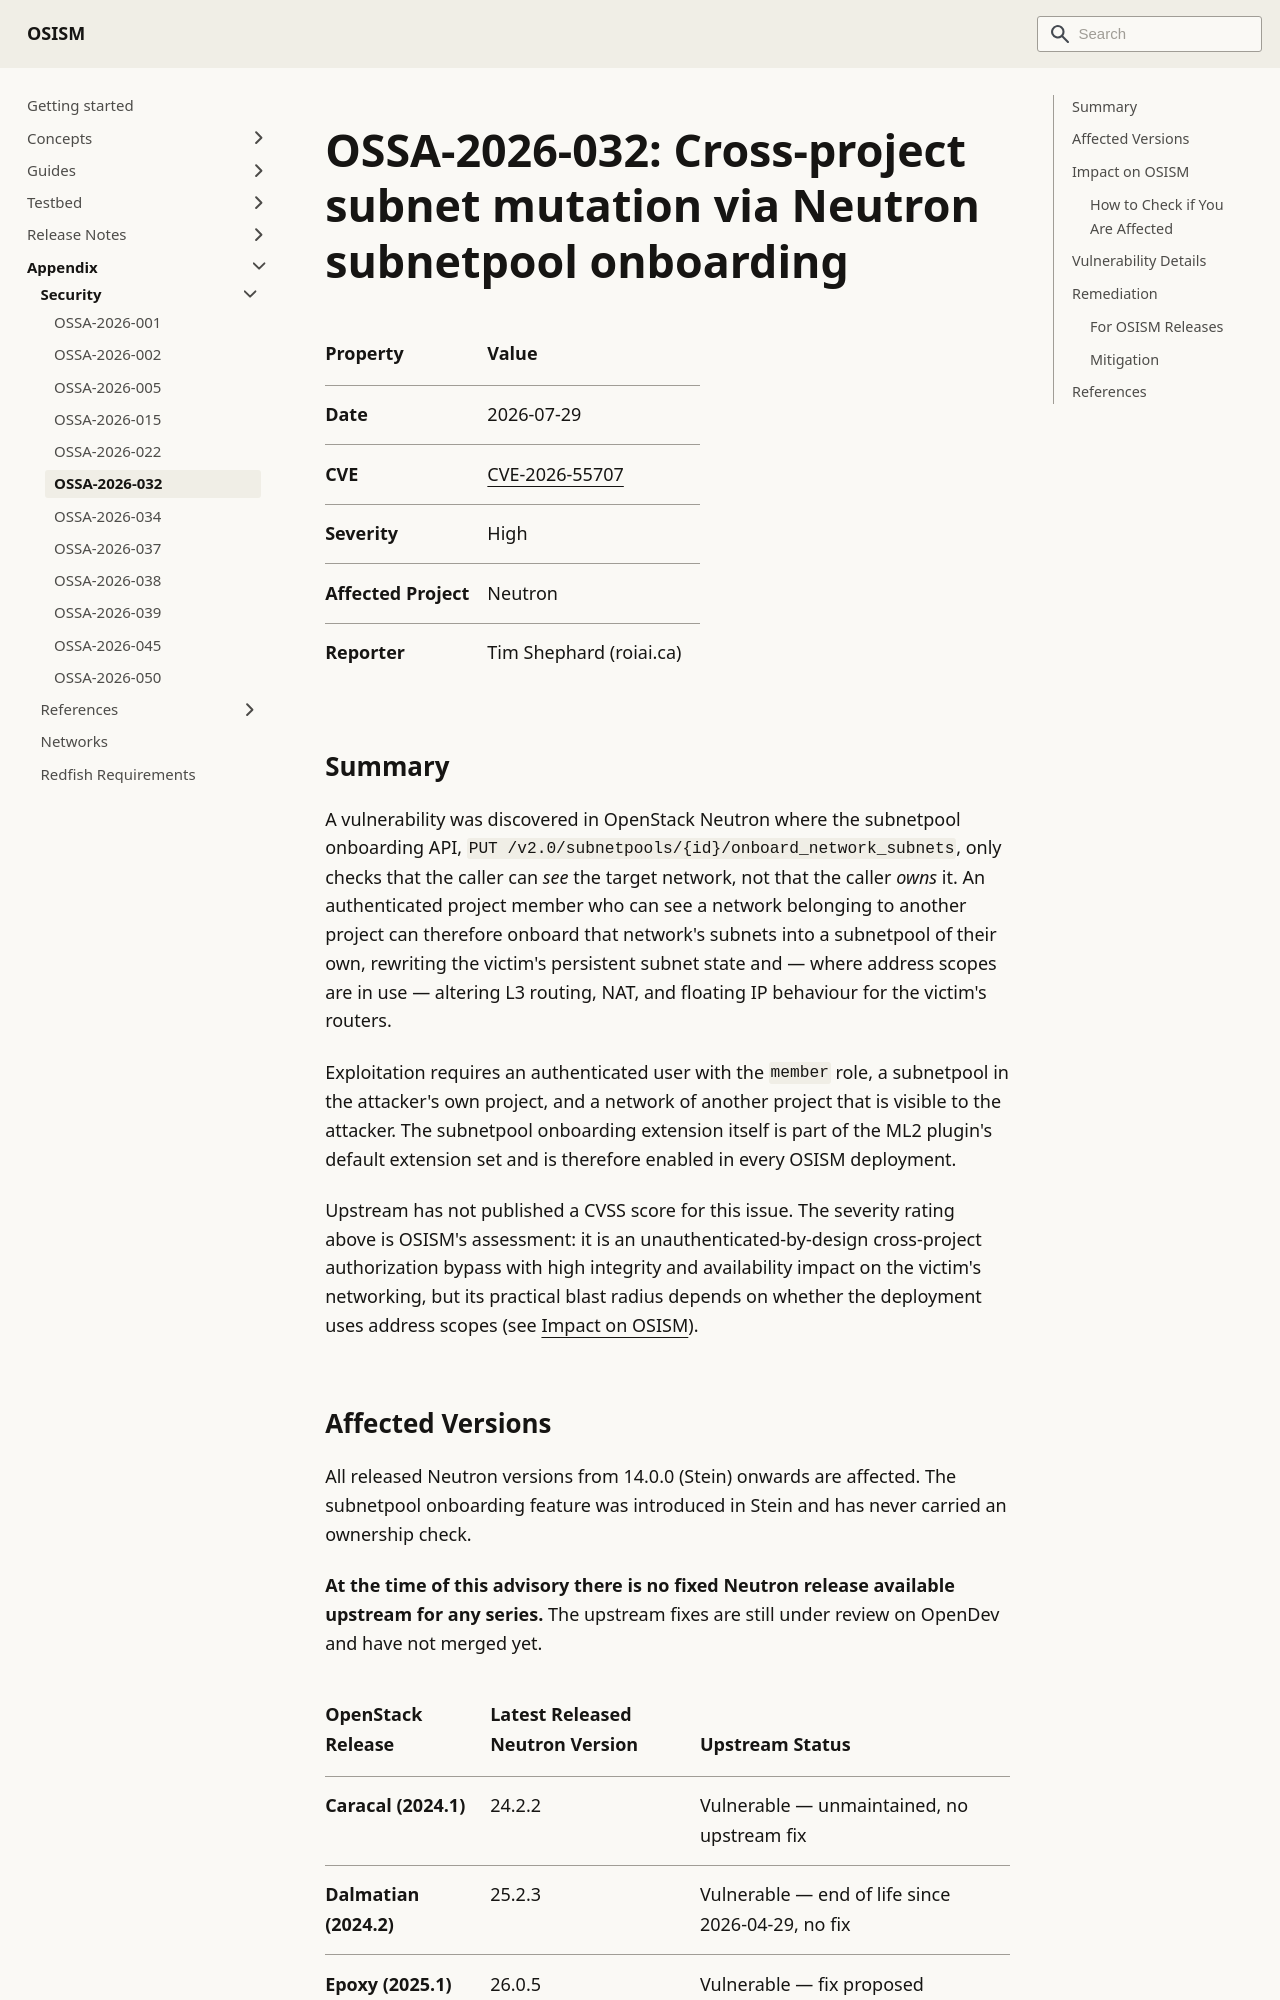

repository: osism/osism.github.io · page: docs/appendix/security/ossa-2026-032/index.html · generator: docusaurus

---
sidebar_label: OSSA-2026-032
---

# OSSA-2026-032: Cross-project subnet mutation via Neutron subnetpool onboarding

| Property         | Value                                                             |
|:-----------------|:------------------------------------------------------------------|
| Date             | 2026-07-29                                                        |
| CVE              | [CVE-2026-55707](https://www.cve.org/CVERecord?id=CVE-2026-55707) |
| Severity         | High                                                              |
| Affected Project | Neutron                                                           |
| Reporter         | Tim Shephard (roiai.ca)                                           |

## Summary

A vulnerability was discovered in OpenStack Neutron where the subnetpool onboarding API,
`PUT /v2.0/subnetpools/{id}/onboard_network_subnets`, only checks that the caller can *see* the
target network, not that the caller *owns* it. An authenticated project member who can see a
network belonging to another project can therefore onboard that network's subnets into a subnetpool
of their own, rewriting the victim's persistent subnet state and — where address scopes are in use —
altering L3 routing, NAT, and floating IP behaviour for the victim's routers.

Exploitation requires an authenticated user with the `member` role, a subnetpool in the attacker's
own project, and a network of another project that is visible to the attacker. The subnetpool
onboarding extension itself is part of the ML2 plugin's default extension set and is therefore
enabled in every OSISM deployment.

Upstream has not published a CVSS score for this issue. The severity rating above is OSISM's
assessment: it is an unauthenticated-by-design cross-project authorization bypass with high
integrity and availability impact on the victim's networking, but its practical blast radius
depends on whether the deployment uses address scopes (see [Impact on OSISM](#impact-on-osism)).
